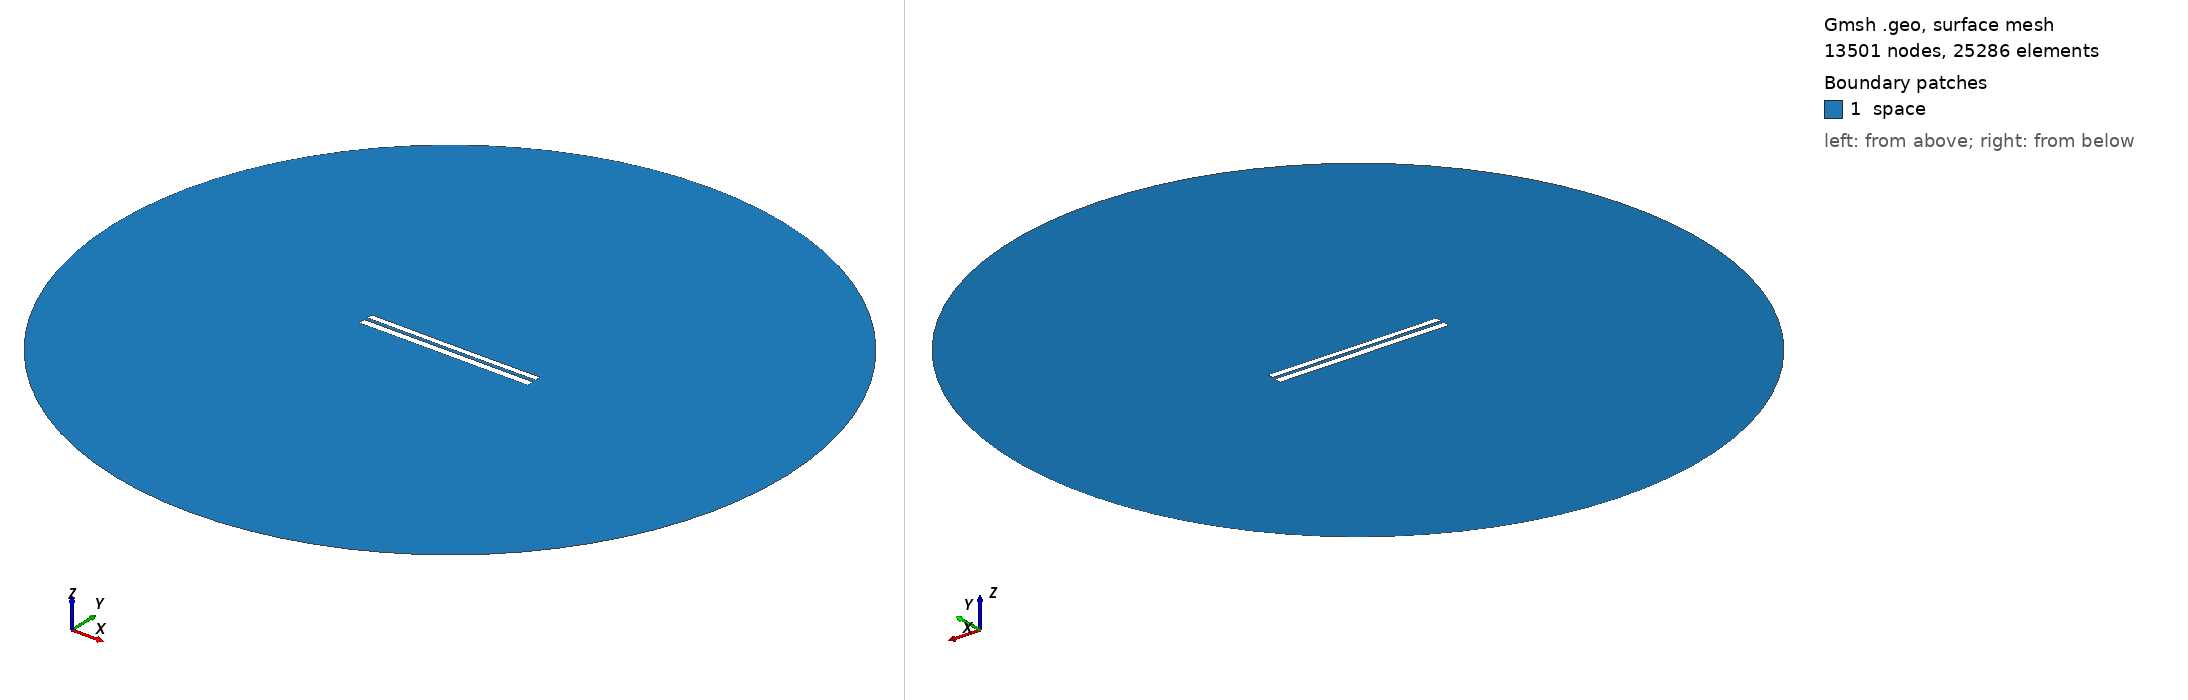

Gmsh geometry script, surface-meshed: 13501 nodes, 25286 surface elements. Boundary patches (legend numbers): 1 space. Left view from above one corner, right view from below the opposite corner. Legend entries are the model's physical surfaces. The drawing asked Gmsh for element sizes between 1% and 20% of the model's largest extent; the script's own settings can give other sizes.

=== 7663.geo (drawn) ===
//---------------------------------------
// Geometry kernel
//---------------------------------------

SetFactory("OpenCASCADE");



//---------------------------------------
// Parameters of the geometry
//---------------------------------------

// Overetch of the upper plate
overetch = 0.25;

// Distance between the plates
distance = 2.0;

// Discretization over the x axis (for the deformation)
nx = 50; 

// Length of the plate
L = 100 - overetch; 

// Number of modes
n = 4; 

// 1st mode coefficient
coeff(1) = -0.075;
beta(1) = 0.596864 * 3.1415926535 / L;

// 2nd mode coefficient
coeff(2) = -0.075;
beta(2) = 1.49418 * 3.1415926535 / L;

// 3rd mode coefficient
coeff(3) = 0.0;
beta(3) = 2.50025 * 3.1415926535 / L;

// 4th mode coefficient
coeff(4) = 0.0;
beta(4) = 3.49999 * 3.1415926535 / L;



//---------------------------------------
// Upper plate (deformed rectangle)
//---------------------------------------

// Coordiantes of the upper plate
xmin = -50;
xmax = 50 - overetch;

// Height of the upper plate
yheight = 4 - 2 * overetch;

// Indexes of the points
UpperID[] = {};
LowerID[] = {};
LeftID[] = {};
RightID[] = {};

// Point index
p = 1;

// Horizontal edges
For i In {1:nx}
    x = xmin + (i-1)*(xmax - xmin)/(nx-1);

    y_bottom = distance / 2 + overetch;
    For j In {1:n}
        C = (Cosh(beta(j)*L) + Cos(beta(j)*L)) / (Sinh(beta(j)*L) + Sin(beta(j)*L));
        y_bottom  = y_bottom + coeff(j) * (Cosh(beta(j)*(x+50)) - Cos(beta(j)*(x+50)) - C * (Sinh(beta(j)*(x+50)) - Sin(beta(j)*(x+50))));
    EndFor

    y_top = y_bottom + yheight;

    Point(p) = {x, y_top, 0, 1.0};
    UpperID[i] = p;
    p = p + 1;

    Point(p) = {x, y_bottom, 0, 1.0};
    LowerID[i] = p;
    p = p + 1;
EndFor

// Create point lists
UpperPts[] = {}; LowerPts[] = {};
For i In {1:nx}
  UpperPts[] += {UpperID[i]};
  LowerPts[] += {LowerID[i]};
EndFor

// Build splines
Spline(1) = {UpperPts[]};
Spline(2) = {LowerPts[]};
Line(3) = {LowerPts[nx-1], UpperPts[nx-1]};
Line(4) = {LowerPts[0], UpperPts[0]};

// Build the plane surface
Curve Loop(1) = {2, 3, -1, -4};
Plane Surface(1) = {1};



//---------------------------------------
// Lower plate (rectangle)
//---------------------------------------

// Vertices
Point(1001) = {-50, -1, 0, 1.0};
Point(1002) = { 50, -1, 0, 1.0};
Point(1003) = { 50,  -5, 0, 1.0};
Point(1004) = {-50,  -5, 0, 1.0};

// Edges
Line(5) = {1001, 1002};
Line(6) = {1002, 1003};
Line(7) = {1003, 1004};
Line(8) = {1004, 1001};

// Plane surface
Line Loop(2) = {5, 6, 7, 8};
Plane Surface(2) = {2}; 



//---------------------------------------
// Outer (fictious) boundary
//---------------------------------------

// Points
Point(1005) = {0, 0, 0};       // Center
Point(1006) = {200, 0, 0};     // Start point
Point(1007) = {0, 200, 0};     // 90 degrees
Point(1008) = {-200, 0, 0};    // 180 degrees
Point(1009) = {0, -200, 0};    // 270 degrees

// Circle arcs (each needs start, center, end)
Circle(9) = {1006, 1005, 1007};
Circle(10) = {1007, 1005, 1008};
Circle(11) = {1008, 1005, 1009};
Circle(12) = {1009, 1005, 1006};

// Plane surface for the entire domain
Curve Loop(3) = {9, 10, 11, 12};
Surface(3) = {3};

// Subtract the plates from the whole domain to obtain the actual domain where we want to solve the equations
BooleanDifference{ Surface{3}; Delete; }{ Surface{1}; Surface{2}; Delete; }




//---------------------------------------
// Transfinite Lines/Curves
//---------------------------------------

// Set the number of points on the boundaries
r = 7;

// Plates
Transfinite Curve {1, 2} = 50*r Using Progression 1;
Transfinite Curve {3, 4} = 2*r Using Progression 1;
Transfinite Line {5, 7} = 50*r Using Progression 1;
Transfinite Line {6, 8} = 2*r Using Progression 1;

// Outer boundary
Transfinite Line {9, 10, 11, 12} = 20 Using Progression 1;



//---------------------------------------
// Physical groups
//---------------------------------------                

// Physical curves (boundaries)
Physical Line("force_segment", 10) = {2};
Physical Line("upper_plate", 11) = {1, 3, 4};
Physical Line("lower_plate", 12) = {5, 6, 7, 8};
Physical Line("boundary", 20) = {9, 10, 11, 12};

// Physical Surfaces
Physical Surface("space", 30) = {3};



//---------------------------------------
// 6. Generate the Mesh
//---------------------------------------

// 2D mesh generation
Mesh 2;
